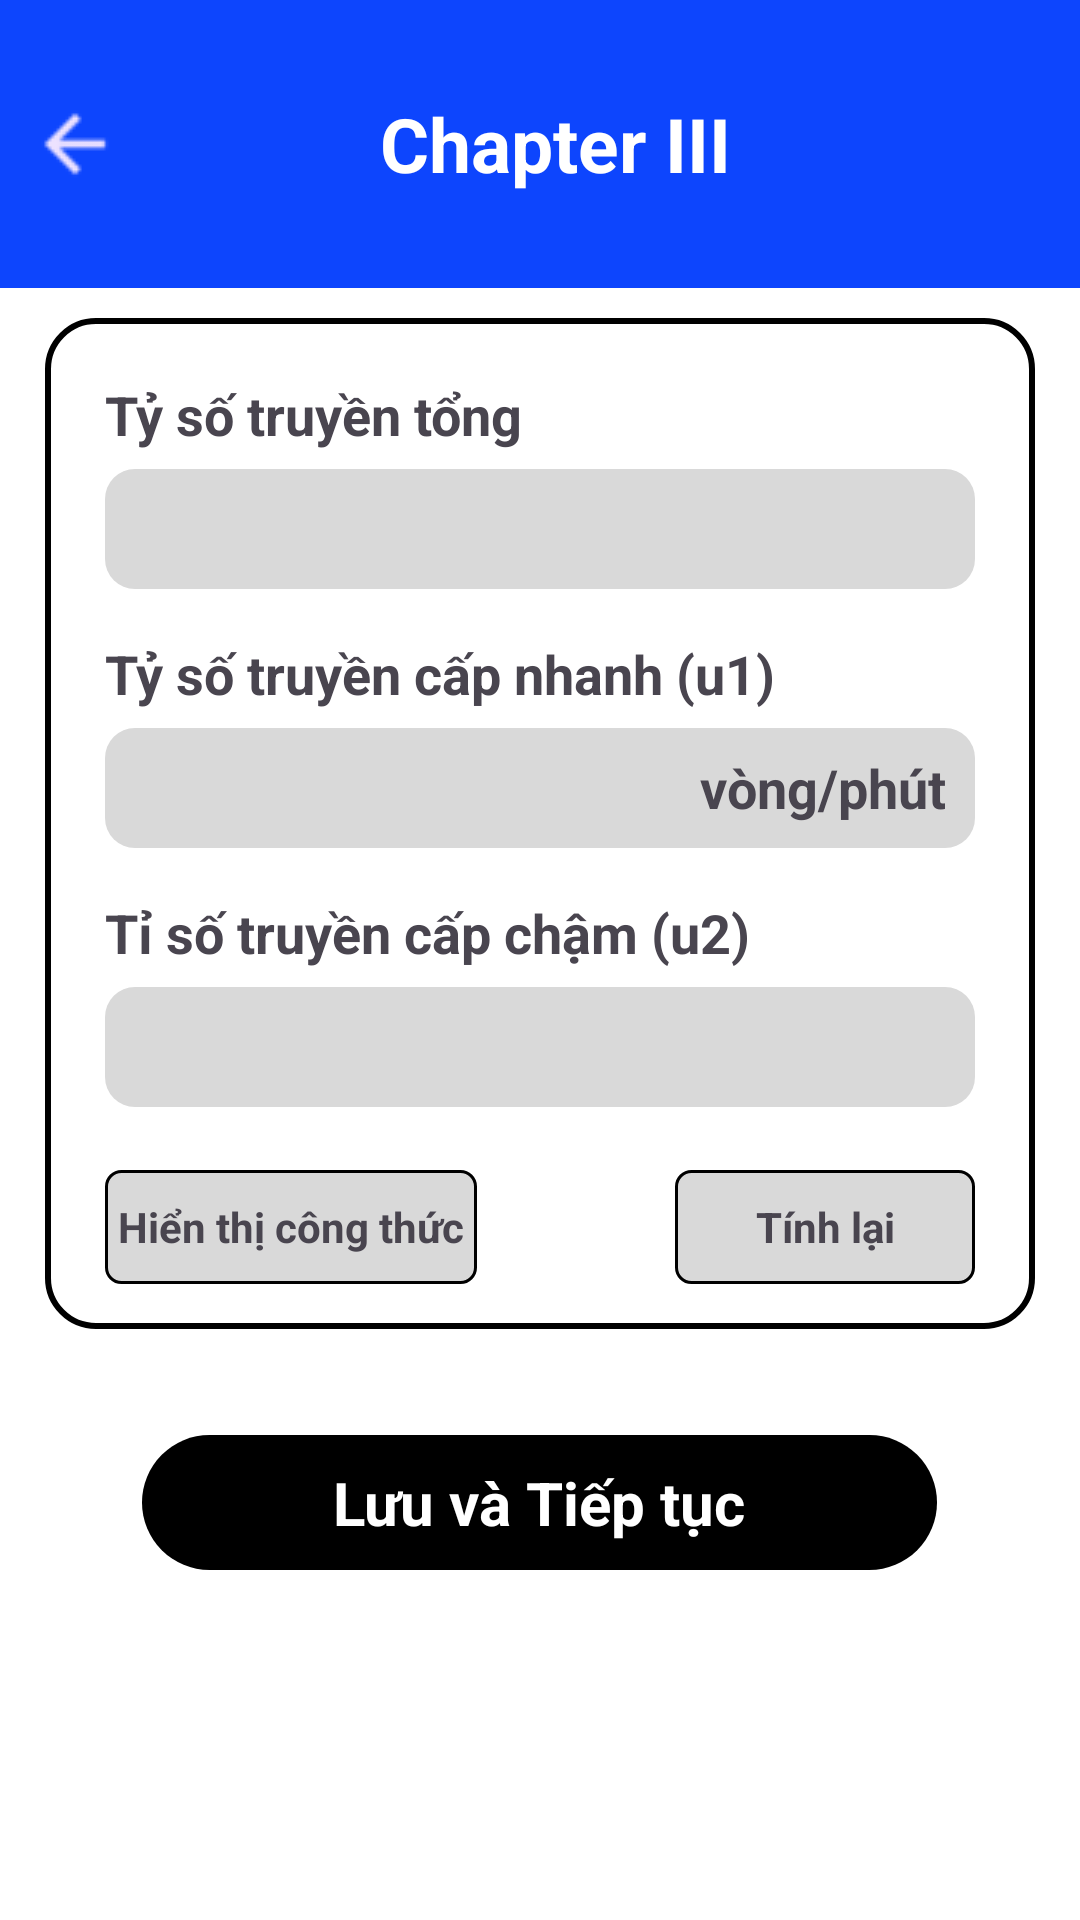

The Android layout XML behind this screen, and the referenced resources:
<!-- AndroidManifest.xml: application theme Theme.ConveyorSystemApplicationFrontend -->
<!-- res/layout/activity_chapter3result.xml -->
<RelativeLayout xmlns:android="http://schemas.android.com/apk/res/android"
    android:layout_width="match_parent"
    android:layout_height="match_parent"
    android:background="@color/white">

    
    <LinearLayout
        android:id="@+id/header"
        android:layout_width="match_parent"
        android:layout_height="96dp"
        android:background="@color/main_color"
        android:gravity="center_vertical"
        android:orientation="horizontal">

        <ImageView
            android:id="@id/backing"
            android:paddingStart="10dp"
            android:paddingEnd="10dp"
            android:layout_width="50dp"
            android:layout_height="match_parent"
            android:src="@drawable/arrow_back" />

        <TextView
            android:id="@+id/header_title"
            android:paddingStart="0dp"
            android:paddingEnd="40dp"
            android:layout_width="0dp"
            android:layout_height="match_parent"
            android:layout_weight="1"
            android:gravity="center"
            android:text="Chapter III"
            android:textColor="@color/white"
            android:textSize="25sp"
            android:textStyle="bold" />

    </LinearLayout>

    
    <LinearLayout
        android:id="@+id/calculateBox"
        android:layout_width="match_parent"
        android:layout_height="wrap_content"
        android:layout_below="@id/header"
        android:layout_marginLeft="15dp"
        android:layout_marginTop="10dp"
        android:layout_marginRight="15dp"
        android:layout_marginBottom="8dp"
        android:background="@drawable/bg_button"
        android:orientation="vertical">

        
        <TextView
            android:layout_width="wrap_content"
            android:layout_height="wrap_content"
            android:layout_marginLeft="20dp"
            android:layout_marginTop="20dp"
            android:text="Tỷ số truyền tổng"
            android:textSize="18sp"
            android:textStyle="bold" />

        <LinearLayout
            android:layout_width="match_parent"
            android:layout_height="40dp"
            android:layout_marginLeft="20dp"
            android:layout_marginTop="6dp"
            android:layout_marginRight="20dp"
            android:layout_marginBottom="6dp"
            android:background="@drawable/grey_container"
            android:orientation="horizontal">

            <TextView
                android:id="@+id/resultUt"
                android:layout_width="0dp"
                android:layout_height="match_parent"
                android:layout_marginLeft="5dp"
                android:layout_weight="1"
                android:gravity="center"
                android:textColor="#449D00"
                android:textSize="20sp"
                android:textStyle="bold" />

            <TextView
                android:layout_width="wrap_content"
                android:layout_height="wrap_content"
                android:textSize="18sp"
                android:textStyle="bold" />
        </LinearLayout>

        
        <TextView
            android:layout_width="wrap_content"
            android:layout_height="wrap_content"
            android:layout_marginLeft="20dp"
            android:layout_marginTop="10dp"
            android:text="Tỷ số truyền cấp nhanh (u1)"
            android:textSize="18sp"
            android:textStyle="bold" />

        <LinearLayout
            android:layout_width="match_parent"
            android:layout_height="40dp"
            android:layout_marginLeft="20dp"
            android:layout_marginTop="6dp"
            android:layout_marginRight="20dp"
            android:layout_marginBottom="6dp"
            android:background="@drawable/grey_container"
            android:orientation="horizontal">

            <TextView
                android:id="@+id/resultU1"
                android:layout_width="0dp"
                android:layout_height="match_parent"
                android:layout_marginLeft="5dp"
                android:layout_weight="1"
                android:gravity="center"
                android:textColor="#449D00"
                android:textSize="20sp"
                android:textStyle="bold" />

            <TextView
                android:layout_width="wrap_content"
                android:layout_height="match_parent"
                android:gravity="center"
                android:text="vòng/phút"
                android:textSize="18sp"
                android:textStyle="bold" />
        </LinearLayout>



        
        <TextView
            android:layout_width="wrap_content"
            android:layout_height="wrap_content"
            android:layout_marginLeft="20dp"
            android:layout_marginTop="10dp"
            android:text="Tỉ số truyền cấp chậm (u2)"
            android:textSize="18sp"
            android:textStyle="bold" />

        <LinearLayout
            android:layout_width="match_parent"
            android:layout_height="40dp"
            android:layout_marginLeft="20dp"
            android:layout_marginTop="6dp"
            android:layout_marginRight="20dp"
            android:layout_marginBottom="6dp"
            android:background="@drawable/grey_container"
            android:orientation="horizontal">

            <TextView
                android:id="@+id/resultU2"
                android:layout_width="0dp"
                android:layout_height="match_parent"
                android:layout_marginLeft="5dp"
                android:layout_weight="1"
                android:gravity="center"
                android:textColor="#449D00"
                android:textSize="20sp"
                android:textStyle="bold" />
        </LinearLayout>

        
        <LinearLayout
            android:layout_width="match_parent"
            android:layout_height="wrap_content"
            android:layout_marginTop="15dp"
            android:layout_marginBottom="15dp"
            android:gravity="center_vertical"
            android:orientation="horizontal">

            <LinearLayout
                android:layout_width="124dp"
                android:layout_height="38dp"
                android:layout_marginLeft="20dp"
                android:background="@drawable/grey_bg_button">

                <TextView
                    android:layout_width="match_parent"
                    android:layout_height="match_parent"
                    android:gravity="center"
                    android:text="Hiển thị công thức"
                    android:textStyle="bold" />
            </LinearLayout>

            <View
                android:layout_width="0dp"
                android:layout_height="0dp"
                android:layout_weight="1" />

            <LinearLayout
                android:layout_width="100dp"
                android:layout_height="38dp"
                android:layout_marginRight="20dp"
                android:background="@drawable/grey_bg_button">

                <TextView
                    android:layout_width="match_parent"
                    android:layout_height="match_parent"
                    android:gravity="center"
                    android:text="Tính lại"
                    android:textStyle="bold" />
            </LinearLayout>
        </LinearLayout>
    </LinearLayout>

    
    <LinearLayout
        android:layout_width="match_parent"
        android:layout_height="100dp"
        android:layout_below="@id/calculateBox"
        android:gravity="center">

        <LinearLayout
            android:id="@+id/save_data"
            android:layout_width="265dp"
            android:layout_height="45dp"
            android:background="@drawable/button_black_rounded"
            android:gravity="center">

            <TextView
                android:layout_width="wrap_content"
                android:layout_height="wrap_content"
                android:text="Lưu và Tiếp tục"
                android:textColor="#FFFFFF"
                android:textSize="20sp"
                android:textStyle="bold" />
        </LinearLayout>
    </LinearLayout>

</RelativeLayout>
<!-- resources referenced by this layout -->
<resources>
  <color name="main_color">#0D45FD</color>
  <color name="white">#FFFFFFFF</color>
  <!-- drawable arrow_back: png bitmap (drawable, 590 bytes) -->
  <!-- drawable bg_button (drawable) -->
  <shape xmlns:android="http://schemas.android.com/apk/res/android"
      android:shape="rectangle">
      <solid android:color="#FFFF" />
      <stroke
          android:color="#000000"
           android:width="2dp"
      />
  
      <corners android:radius="16dp" />
  </shape>
  <!-- drawable button_black_rounded (drawable) -->
  <shape xmlns:android="http://schemas.android.com/apk/res/android">
      <solid android:color="#FF000000"/>
      <corners android:radius="25dp"/>
  </shape>
  <!-- drawable grey_bg_button (drawable) -->
  <shape xmlns:android="http://schemas.android.com/apk/res/android"
      android:shape="rectangle">
      <solid android:color="#D9D9D9" />
      <stroke
          android:color="#000000"
          android:width="1dp"
          />
  
      <corners android:radius="5dp" />
  </shape>
  <!-- drawable grey_container (drawable) -->
  <shape xmlns:android="http://schemas.android.com/apk/res/android">
      <solid android:color="#D9D9D9"/>
      <corners android:radius="10dp"/>
      <padding android:left="10dp" android:right="10dp"/>
  
  </shape>
  <style name="Theme.ConveyorSystemApplicationFrontend" parent="Base.Theme.ConveyorSystemApplicationFrontend" />
  <style name="Base.Theme.ConveyorSystemApplicationFrontend" parent="Theme.Material3.DayNight.NoActionBar">
          
          
      </style>
</resources>
